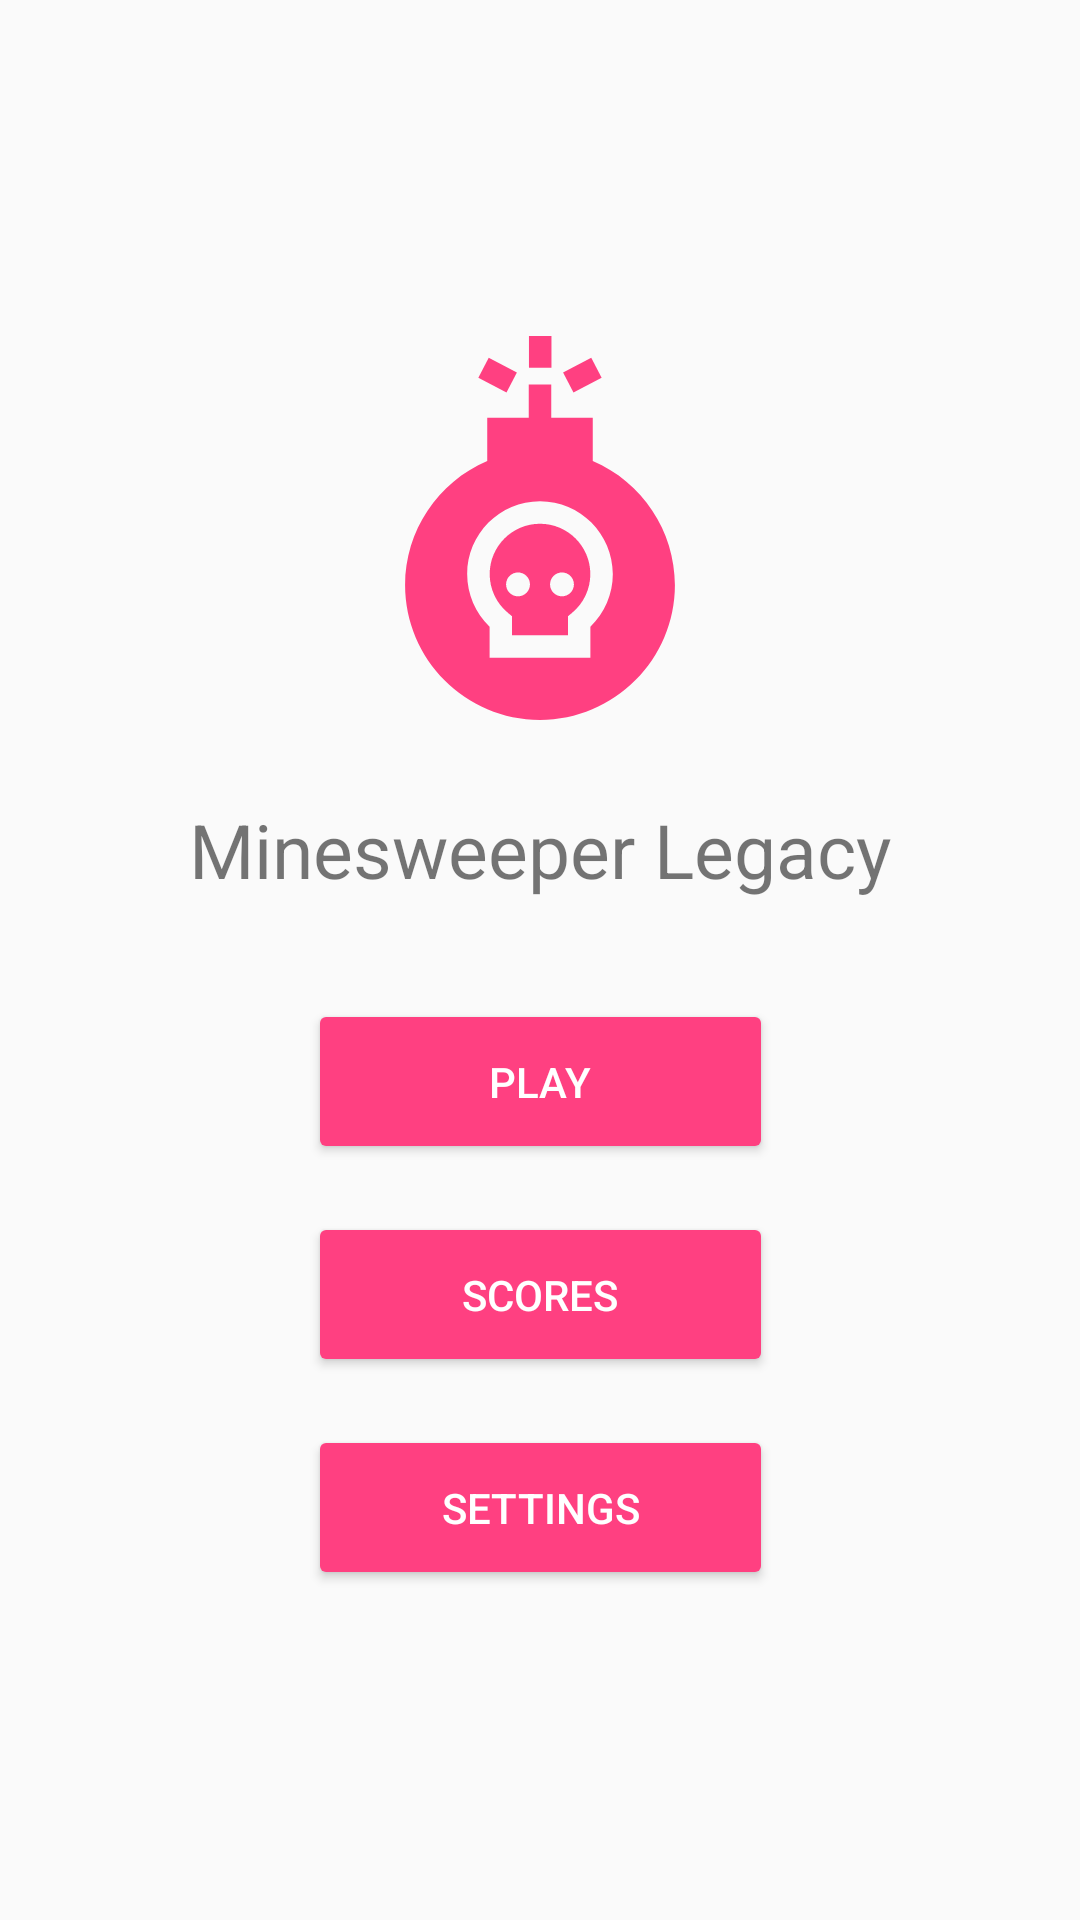

This screen was rendered from an Android layout file. Write that file and the resources it references.
<!-- AndroidManifest.xml: application theme AppTheme -->
<!-- res/layout/activity_main.xml -->
<?xml version="1.0" encoding="utf-8"?>
<android.support.constraint.ConstraintLayout xmlns:android="http://schemas.android.com/apk/res/android"
    xmlns:app="http://schemas.android.com/apk/res-auto"
    xmlns:tools="http://schemas.android.com/tools"
    android:layout_width="match_parent"
    android:layout_height="match_parent"
    tools:context=".layers.firstLayer.MainActivity">

    <android.support.constraint.ConstraintLayout
        android:id="@+id/constraintLayout2"
        android:layout_width="wrap_content"
        android:layout_height="wrap_content"
        android:layout_marginBottom="8dp"
        android:layout_marginEnd="8dp"
        android:layout_marginStart="8dp"
        android:layout_marginTop="8dp"
        app:layout_constraintBottom_toBottomOf="parent"
        app:layout_constraintEnd_toEndOf="parent"
        app:layout_constraintStart_toStartOf="parent"
        app:layout_constraintTop_toTopOf="parent">

        <ImageView
            android:id="@+id/imageView"
            android:layout_width="128dp"
            android:layout_height="131dp"
            android:layout_marginEnd="8dp"
            android:layout_marginStart="8dp"
            android:layout_marginTop="8dp"
            app:layout_constraintEnd_toEndOf="parent"
            app:layout_constraintHorizontal_bias="0.5"
            app:layout_constraintStart_toStartOf="parent"
            app:layout_constraintTop_toTopOf="parent"
            app:srcCompat="@drawable/ic_menu" />

        <android.support.constraint.ConstraintLayout
            android:id="@+id/constraintLayout3"
            android:layout_width="wrap_content"
            android:layout_height="wrap_content"
            android:layout_marginBottom="8dp"
            android:layout_marginEnd="8dp"
            android:layout_marginStart="8dp"
            android:layout_marginTop="25dp"
            app:layout_constraintBottom_toBottomOf="parent"
            app:layout_constraintEnd_toEndOf="parent"
            app:layout_constraintHorizontal_bias="0.5"
            app:layout_constraintStart_toStartOf="parent"
            app:layout_constraintTop_toBottomOf="@+id/textViewHeaderLabel">

            <Button
                android:id="@+id/buttonScores"
                style="@android:style/Widget.Material.Button.Colored"
                android:layout_width="155dp"
                android:layout_height="55dp"
                android:layout_marginEnd="8dp"
                android:layout_marginStart="8dp"
                android:layout_marginTop="16dp"
                android:text="@string/menuButtonScores"
                app:layout_constraintBottom_toTopOf="@+id/buttonSettings"
                app:layout_constraintEnd_toEndOf="parent"
                app:layout_constraintHorizontal_bias="0.5"
                app:layout_constraintStart_toStartOf="parent"
                app:layout_constraintTop_toBottomOf="@+id/buttonPlay" />

            <Button
                android:id="@+id/buttonSettings"
                style="@android:style/Widget.Material.Button.Colored"
                android:layout_width="155dp"
                android:layout_height="55dp"
                android:layout_marginEnd="8dp"
                android:layout_marginStart="8dp"
                android:layout_marginTop="16dp"
                android:text="@string/menuButtonSettings"
                app:layout_constraintBottom_toBottomOf="parent"
                app:layout_constraintEnd_toEndOf="parent"
                app:layout_constraintHorizontal_bias="0.5"
                app:layout_constraintStart_toStartOf="parent"
                app:layout_constraintTop_toBottomOf="@+id/buttonScores" />

            <Button
                android:id="@+id/buttonPlay"
                style="@android:style/Widget.Material.Button.Colored"
                android:layout_width="155dp"
                android:layout_height="55dp"
                android:layout_marginEnd="8dp"
                android:layout_marginStart="8dp"
                android:layout_marginTop="8dp"
                android:elevation="0dp"
                android:text="@string/menuButtonPlay"

                app:layout_constraintBottom_toTopOf="@+id/buttonScores"
                app:layout_constraintEnd_toEndOf="parent"
                app:layout_constraintHorizontal_bias="0.0"
                app:layout_constraintStart_toStartOf="parent"
                app:layout_constraintTop_toTopOf="parent" />
        </android.support.constraint.ConstraintLayout>

        <TextView
            android:id="@+id/textViewHeaderLabel"
            android:layout_width="wrap_content"
            android:layout_height="wrap_content"
            android:layout_marginEnd="8dp"
            android:layout_marginStart="8dp"
            android:layout_marginTop="25dp"
            android:text="@string/app_name"
            android:textAlignment="center"
            android:textSize="25sp"
            app:layout_constraintEnd_toEndOf="parent"
            app:layout_constraintStart_toStartOf="parent"
            app:layout_constraintTop_toBottomOf="@+id/imageView" />

    </android.support.constraint.ConstraintLayout>

</android.support.constraint.ConstraintLayout>
<!-- resources referenced by this layout -->
<resources>
  <!-- drawable ic_menu (drawable) -->
  <vector android:height="24dp" android:viewportHeight="512"
      android:viewportWidth="512" android:width="24dp" xmlns:android="http://schemas.android.com/apk/res/android">
      <path android:fillColor="#ff4081" android:pathData="M256,250.33c-37,0 -67.1,30.1 -67.1,67.1c0,20.11 8.92,38.99 24.45,51.8l5.46,4.5V399h74.38v-25.27l5.46,-4.5c15.53,-12.81 24.45,-31.69 24.45,-51.8C323.1,280.43 293,250.33 256,250.33zM226.69,347.11c-8.8,0 -15.93,-7.13 -15.93,-15.93s7.13,-15.93 15.93,-15.93s15.93,7.13 15.93,15.93S235.49,347.11 226.69,347.11zM285.31,347.11c-8.8,0 -15.93,-7.13 -15.93,-15.93s7.13,-15.93 15.93,-15.93s15.93,7.13 15.93,15.93S294.11,347.11 285.31,347.11z"/>
      <path android:fillColor="#ff4081" android:pathData="M326.35,166.5V109H271V64.76h-30V109h-55.35v57.5c-65.94,28.03 -109.54,93.28 -109.54,165.61C76.11,431.3 156.81,512 256,512s179.89,-80.7 179.89,-179.89C435.89,259.78 392.29,194.53 326.35,166.5zM323.19,387.53V429H188.81v-41.47c-19.09,-18.28 -29.91,-43.44 -29.91,-70.1c0,-53.54 43.56,-97.1 97.1,-97.1c53.54,0 97.1,43.56 97.1,97.1C353.1,344.09 342.28,369.25 323.19,387.53z"/>
      <path android:fillColor="#ff4081" android:pathData="M241.28,0h30v42.33h-30z"/>
      <path android:fillColor="#ff4081" android:pathData="M173.797,55.644l13.845,-26.612l37.55,19.535l-13.845,26.612z"/>
      <path android:fillColor="#ff4081" android:pathData="M286.782,48.558l37.55,-19.535l13.845,26.612l-37.55,19.535z"/>
  </vector>
  <string name="app_name">Minesweeper Legacy</string>
  <string name="menuButtonPlay">Play</string>
  <string name="menuButtonScores">Scores</string>
  <string name="menuButtonSettings">Settings</string>
  <style name="AppTheme" parent="Theme.AppCompat.Light.NoActionBar">
          
          <item name="colorPrimary">@color/colorPrimary</item>
          <item name="colorPrimaryDark">@color/colorPrimaryDark</item>
          <item name="colorAccent">@color/colorAccent</item>
          <item name="android:windowFullscreen">true</item>
          <item name="windowActionBar">false</item>
          <item name="windowNoTitle">true</item>
      </style>
  <color name="colorPrimary">#ffffff</color>
  <color name="colorPrimaryDark">#ffffff</color>
  <color name="colorAccent">#FF4081</color>
</resources>
